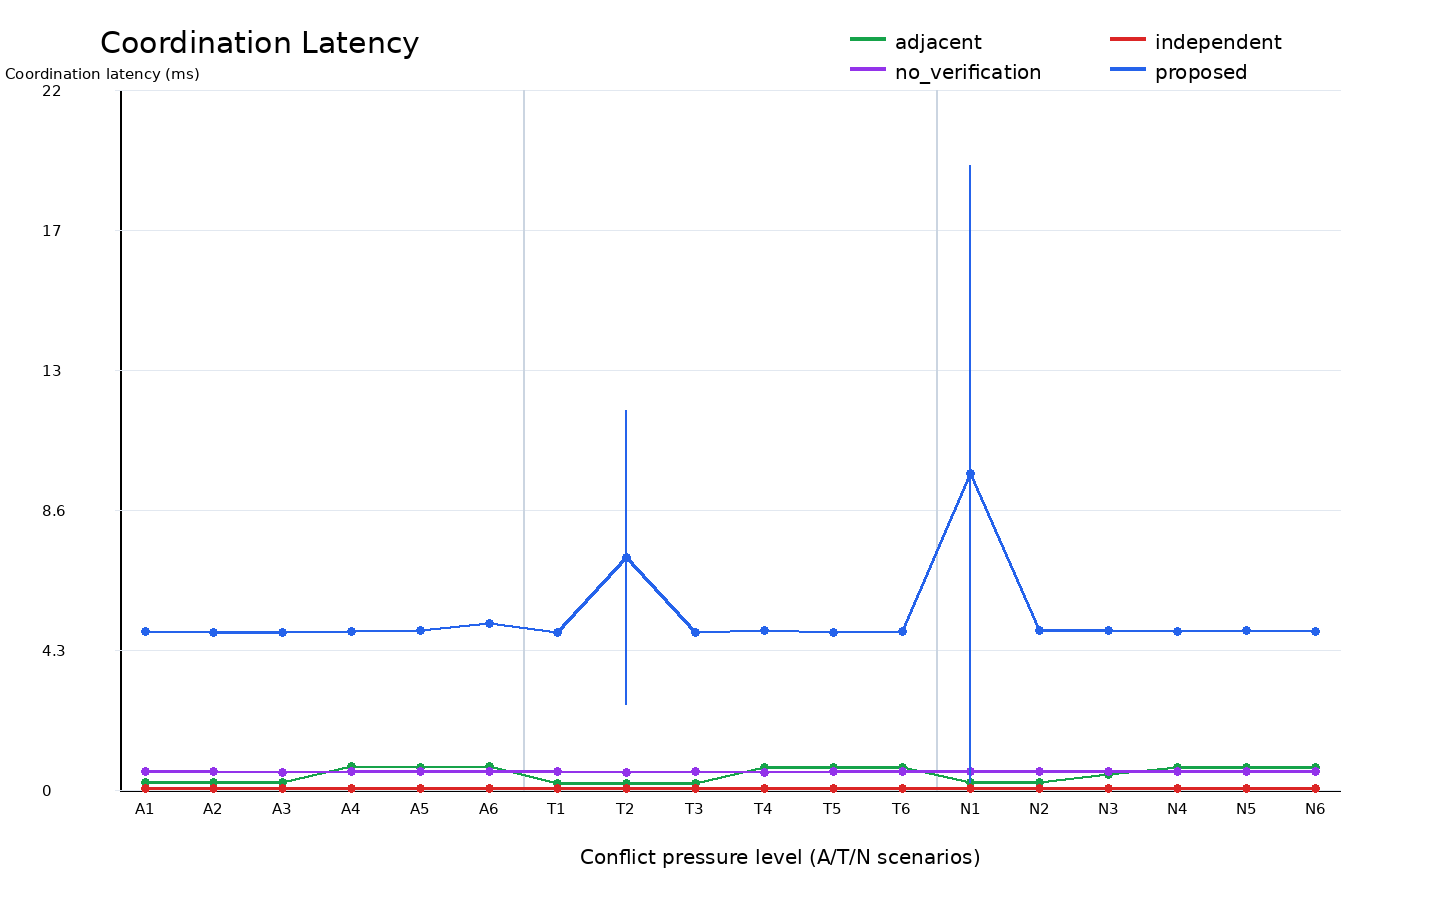

The file beside this chart, header and first rows:
x, scenario, pressure, pressure_level, method, mean, ci95, sample_count
A1, application_capacity, 0.6, 1, adjacent, 0.2222, 0.002758, 30
A1, application_capacity, 0.6, 1, independent, 0.03563, 0.000168, 30
A1, application_capacity, 0.6, 1, no_verification, 0.5589, 0.002706, 30
A1, application_capacity, 0.6, 1, proposed, 4.894, 0.03859, 30
A2, application_capacity, 0.8, 2, adjacent, 0.2196, 0.0009295, 30
A2, application_capacity, 0.8, 2, independent, 0.03553, 0.0003607, 30
A2, application_capacity, 0.8, 2, no_verification, 0.556, 0.002053, 30
A2, application_capacity, 0.8, 2, proposed, 4.839, 0.01768, 30
A3, application_capacity, 1.0, 3, adjacent, 0.2213, 0.0008505, 30
A3, application_capacity, 1.0, 3, independent, 0.0359, 0.001061, 30
A3, application_capacity, 1.0, 3, no_verification, 0.5541, 0.001287, 30
A3, application_capacity, 1.0, 3, proposed, 4.84, 0.01657, 30
A4, application_capacity, 1.1, 4, adjacent, 0.7089, 0.003186, 30
A4, application_capacity, 1.1, 4, independent, 0.03526, 0.0001791, 30
A4, application_capacity, 1.1, 4, no_verification, 0.5545, 0.001521, 30
A4, application_capacity, 1.1, 4, proposed, 4.88, 0.0132, 30
A5, application_capacity, 1.2, 5, adjacent, 0.7074, 0.003741, 30
A5, application_capacity, 1.2, 5, independent, 0.03534, 0.0003283, 30
A5, application_capacity, 1.2, 5, no_verification, 0.557, 0.002926, 30
A5, application_capacity, 1.2, 5, proposed, 4.896, 0.01129, 30
A6, application_capacity, 1.4, 6, adjacent, 0.7234, 0.002712, 30
A6, application_capacity, 1.4, 6, independent, 0.03519, 0.0002208, 30
A6, application_capacity, 1.4, 6, no_verification, 0.557, 0.00174, 30
A6, application_capacity, 1.4, 6, proposed, 5.131, 0.008848, 30
T1, transport_network, 0.4, 1, adjacent, 0.2137, 0.00104, 30
T1, transport_network, 0.4, 1, independent, 0.03524, 0.0003429, 30
T1, transport_network, 0.4, 1, no_verification, 0.5551, 0.001346, 30
T1, transport_network, 0.4, 1, proposed, 4.857, 0.02514, 30
T2, transport_network, 0.6, 2, adjacent, 0.2128, 0.0009372, 30
T2, transport_network, 0.6, 2, independent, 0.03492, 0.0003001, 30
T2, transport_network, 0.6, 2, no_verification, 0.5536, 0.001618, 30
T2, transport_network, 0.6, 2, proposed, 7.158, 4.521, 30
T3, transport_network, 0.75, 3, adjacent, 0.2139, 0.001423, 30
T3, transport_network, 0.75, 3, independent, 0.03554, 0.0008883, 30
T3, transport_network, 0.75, 3, no_verification, 0.557, 0.002694, 30
T3, transport_network, 0.75, 3, proposed, 4.863, 0.0264, 30
T4, transport_network, 0.85, 4, adjacent, 0.6938, 0.002603, 30
T4, transport_network, 0.85, 4, independent, 0.03501, 0.0002105, 30
T4, transport_network, 0.85, 4, no_verification, 0.554, 0.001396, 30
T4, transport_network, 0.85, 4, proposed, 4.914, 0.02818, 30
T5, transport_network, 0.95, 5, adjacent, 0.6913, 0.003297, 30
T5, transport_network, 0.95, 5, independent, 0.03514, 0.000327, 30
T5, transport_network, 0.95, 5, no_verification, 0.5552, 0.001402, 30
T5, transport_network, 0.95, 5, proposed, 4.862, 0.008482, 30
T6, transport_network, 0.99, 6, adjacent, 0.6904, 0.002301, 30
T6, transport_network, 0.99, 6, independent, 0.03552, 0.0005314, 30
T6, transport_network, 0.99, 6, no_verification, 0.556, 0.001376, 30
T6, transport_network, 0.99, 6, proposed, 4.867, 0.01291, 30
N1, network_physical, 0.0, 1, adjacent, 0.2175, 0.001091, 30
N1, network_physical, 0.0, 1, independent, 0.03508, 0.0003401, 30
N1, network_physical, 0.0, 1, no_verification, 0.5552, 0.001421, 30
N1, network_physical, 0.0, 1, proposed, 9.737, 9.503, 30
N2, network_physical, 0.1, 2, adjacent, 0.218, 0.001532, 30
N2, network_physical, 0.1, 2, independent, 0.0351, 0.0003813, 30
N2, network_physical, 0.1, 2, no_verification, 0.5546, 0.001812, 30
N2, network_physical, 0.1, 2, proposed, 4.898, 0.02495, 30
N3, network_physical, 0.2, 3, adjacent, 0.4693, 0.08575, 30
N3, network_physical, 0.2, 3, independent, 0.03513, 0.0003955, 30
N3, network_physical, 0.2, 3, no_verification, 0.5549, 0.001458, 30
N3, network_physical, 0.2, 3, proposed, 4.902, 0.01496, 30
... 12 more rows
